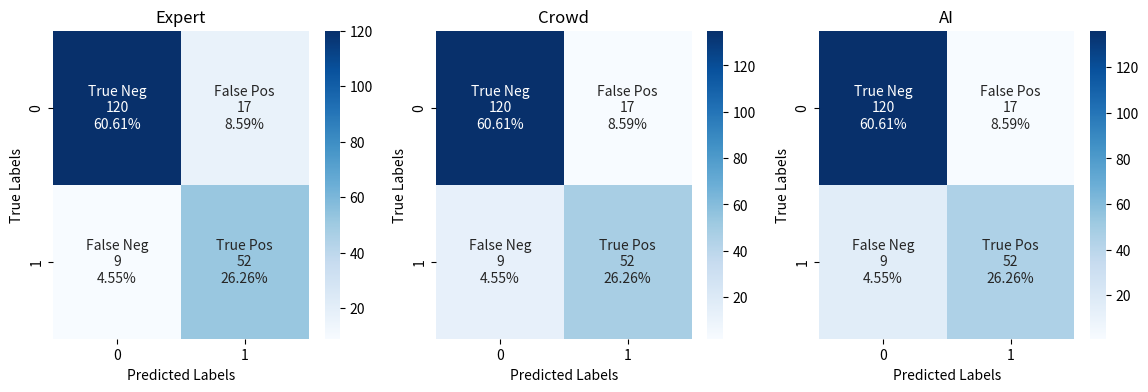

Generate this figure with matplotlib:
"""
Create confusion matrix for diagraming model results.
"""

import seaborn as sns
import matplotlib.pyplot as plt
import numpy as np

# cf_matrix = np.array([[95, 16], [11, 94]])
# cf_matrix2 = np.array([[97, 14], [11, 94]])
# cf_matrix3 = np.array([[99, 12], [11, 93]])

cf_matrix = np.array([[120, 17], [9, 52]])
cf_matrix2 = np.array([[135, 2], [13, 48]])
cf_matrix3 = np.array([[136, 1], [16, 45]])

group_names = ['True Neg','False Pos','False Neg','True Pos']
group_counts = ["{0:0.0f}".format(value) for value in
                cf_matrix.flatten()]
group_percentages = ["{0:.2%}".format(value) for value in
                     cf_matrix.flatten()/np.sum(cf_matrix)]
labels = [f"{v1}\n{v2}\n{v3}" for v1, v2, v3 in
          zip(group_names,group_counts,group_percentages)]
labels = np.asarray(labels).reshape(2,2)

# plot all 3 confusion matrices
# divide into 3 subplots
fig, ax = plt.subplots(1, 3, figsize=(14,4))
sns.heatmap(cf_matrix, annot=labels, fmt='', ax=ax[0], cmap='Blues')
sns.heatmap(cf_matrix2, annot=labels, fmt='', ax=ax[1], cmap='Blues')
sns.heatmap(cf_matrix3, annot=labels, fmt='', ax=ax[2], cmap='Blues')

# label each plot
ax[0].set_title("Expert")
ax[1].set_title("Crowd")
ax[2].set_title("AI")

ax[0].set_ylabel("True Labels")
ax[0].set_xlabel("Predicted Labels")

ax[1].set_ylabel("True Labels")
ax[1].set_xlabel("Predicted Labels")

ax[2].set_ylabel("True Labels")
ax[2].set_xlabel("Predicted Labels")

plt.savefig("confusion_matrix.png")
plt.show()